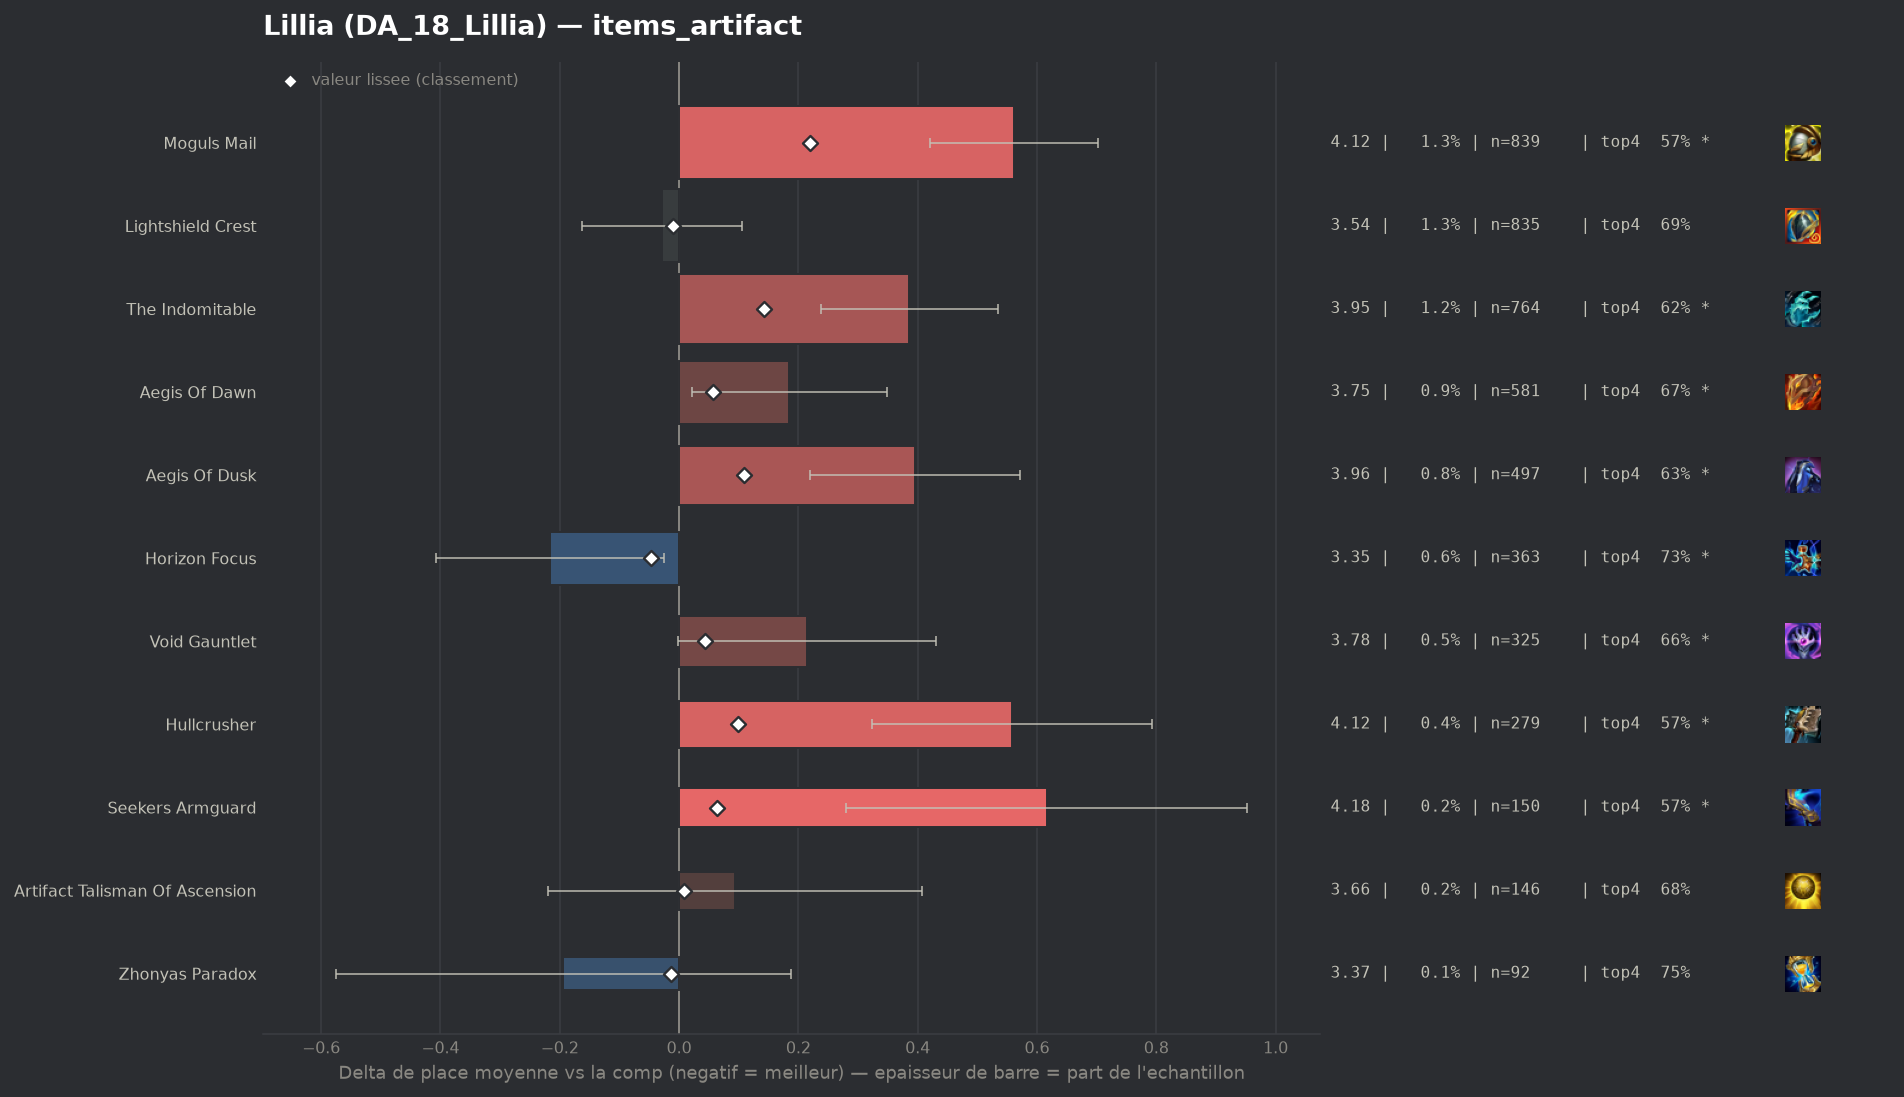

Source data for this figure (header and first rows):
group, label, n, share, avg_place, shrunk_avg, score, d_avg, d_avg_pess, impact, d_top4, win, top2, top4, sd, z, p, significant
populaire, Horizon Focus, 363, 0.005561, 3.347, 3.517, -0.047, -0.217, -0.025, 0.0003, 0.0464, 0.1928, 0.3912, 0.7328, 1.854, -2.22, 0.02636, True
pepite, Zhonyas Paradox, 92, 0.001409, 3.37, 3.551, -0.013, -0.194, 0.0, 0.0, 0.0637, 0.1739, 0.4022, 0.75, 1.863, -1.0, 0.3174, False
populaire, Lightshield Crest, 835, 0.01279, 3.535, 3.553, -0.011, -0.029, 0.0, 0.0001, 0.0023, 0.1772, 0.3665, 0.6886, 1.969, -0.42, 0.6764, False
populaire, Artifact Talisman Of Ascension, 146, 0.002237, 3.658, 3.573, 0.009, 0.094, 0.0, -0.0, -0.0014, 0.1644, 0.3356, 0.6849, 1.928, 0.59, 0.5581, False
, Silvermere Dawn, 76, 0.001164, 3.816, 3.578, 0.014, 0.252, 0.0, -0.0, -0.0285, 0.0921, 0.2763, 0.6579, 1.89, 1.16, 0.2457, False
, Infinity Force, 92, 0.001409, 3.804, 3.58, 0.016, 0.24, 0.0, -0.0, -0.045, 0.1739, 0.3478, 0.6413, 2.148, 1.07, 0.2834, False
populaire, Void Gauntlet, 325, 0.004979, 3.778, 3.607, 0.043, 0.215, 0.0, -0.0002, -0.031, 0.1323, 0.3169, 0.6554, 1.985, 1.94, 0.05194, True
populaire, Aegis Of Dawn, 581, 0.008901, 3.749, 3.621, 0.057, 0.185, 0.022, -0.0005, -0.0134, 0.1394, 0.3253, 0.673, 1.997, 2.22, 0.02642, True
, Forbidden Idol, 112, 0.001716, 4.366, 3.627, 0.063, 0.802, 0.376, -0.0001, -0.1506, 0.1071, 0.2946, 0.5357, 2.299, 3.69, 0.00022, True
populaire, Seekers Armguard, 150, 0.002298, 4.18, 3.627, 0.063, 0.616, 0.28, -0.0001, -0.113, 0.1133, 0.28, 0.5733, 2.095, 3.6, 0.00032, True
populaire, Hullcrusher, 279, 0.004274, 4.122, 3.662, 0.098, 0.558, 0.323, -0.0004, -0.1165, 0.1075, 0.2437, 0.5699, 1.994, 4.66, 0.0, True
populaire, Aegis Of Dusk, 497, 0.007614, 3.96, 3.673, 0.109, 0.396, 0.219, -0.0008, -0.0606, 0.1127, 0.2857, 0.6258, 2.001, 4.39, 1e-05, True
populaire, The Indomitable, 764, 0.0117, 3.95, 3.707, 0.143, 0.386, 0.238, -0.0017, -0.0672, 0.1361, 0.2919, 0.6191, 2.084, 5.1, 0.0, True
populaire, Moguls Mail, 839, 0.01285, 4.125, 3.784, 0.22, 0.561, 0.42, -0.0028, -0.1154, 0.1371, 0.2634, 0.5709, 2.076, 7.78, 0.0, True
